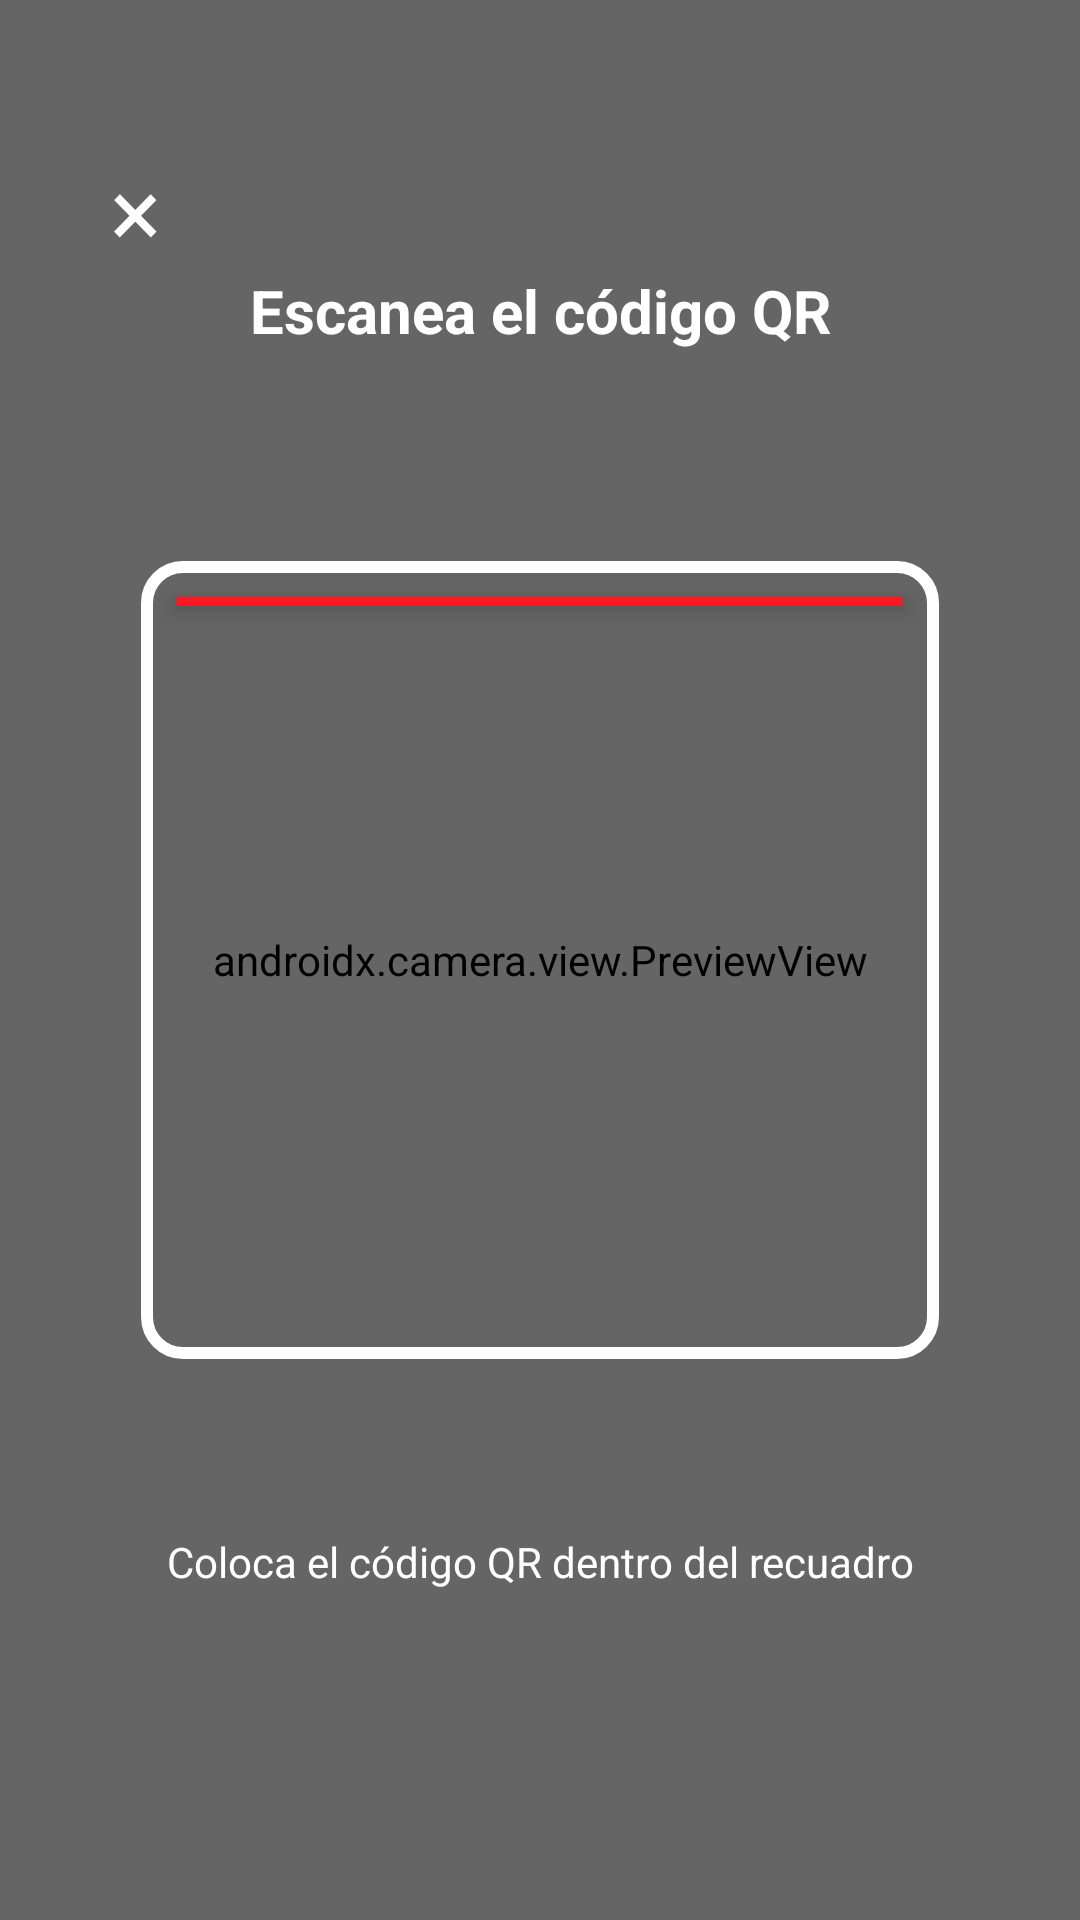

The Android layout XML behind this screen, and the referenced resources:
<!-- AndroidManifest.xml: application theme Theme.GurkasApp -->
<!-- res/layout/activity_qr_scanner.xml -->
<?xml version="1.0" encoding="utf-8"?>
<FrameLayout
    xmlns:android="http://schemas.android.com/apk/res/android"
    android:layout_width="match_parent"
    android:layout_height="match_parent"
    android:background="#000000">

    
    <androidx.camera.view.PreviewView
        android:id="@+id/previewView"
        android:layout_width="match_parent"
        android:layout_height="match_parent" />

    
    <View
        android:layout_width="match_parent"
        android:layout_height="match_parent"
        android:background="#35000000" />

    
    <TextView
        android:layout_width="match_parent"
        android:layout_height="wrap_content"
        android:layout_gravity="top"
        android:layout_marginTop="70dp"
        android:gravity="center"
        android:padding="20dp"
        android:text="Escanea el código QR"
        android:textColor="#FFFFFF"
        android:textSize="20sp"
        android:textStyle="bold" />

    
    <FrameLayout
        android:id="@+id/scannerFrame"
        android:layout_width="290dp"
        android:layout_height="290dp"
        android:layout_gravity="center"
        android:padding="12dp">

        
        <View
            android:layout_width="match_parent"
            android:layout_height="match_parent"
            android:background="@drawable/bg_qr_scanner_frame" />

        
        <View
            android:id="@+id/scanLine"
            android:layout_width="match_parent"
            android:layout_height="3dp"
            android:layout_gravity="top"
            android:layout_marginStart="12dp"
            android:layout_marginEnd="12dp"
            android:layout_marginTop="12dp"
            android:background="#FF1721"
            android:elevation="5dp" />

    </FrameLayout>

    
    <TextView
        android:layout_width="match_parent"
        android:layout_height="wrap_content"
        android:layout_gravity="bottom"
        android:layout_marginBottom="90dp"
        android:gravity="center"
        android:padding="20dp"
        android:text="Coloca el código QR dentro del recuadro"
        android:textColor="#FFFFFF"
        android:textSize="14sp" />

    
    <TextView
        android:id="@+id/btnCerrar"
        android:layout_width="50dp"
        android:layout_height="50dp"
        android:layout_gravity="top|start"
        android:layout_marginStart="20dp"
        android:layout_marginTop="45dp"
        android:gravity="center"
        android:text="×"
        android:textColor="#FFFFFF"
        android:textSize="32sp" />

</FrameLayout>
<!-- resources referenced by this layout -->
<resources>
  <!-- drawable bg_qr_scanner_frame (drawable) -->
  <?xml version="1.0" encoding="utf-8"?>
  <shape xmlns:android="http://schemas.android.com/apk/res/android"
      android:shape="rectangle">
  
      <solid android:color="#00FFFFFF" />
  
      <stroke
          android:width="4dp"
          android:color="#FFFFFF" />
  
      <corners android:radius="12dp" />
  
  </shape>
  <style name="Theme.GurkasApp" parent="Base.Theme.GurkasApp" />
  <style name="Base.Theme.GurkasApp" parent="Theme.Material3.DayNight.NoActionBar">
          
          
      </style>
</resources>
